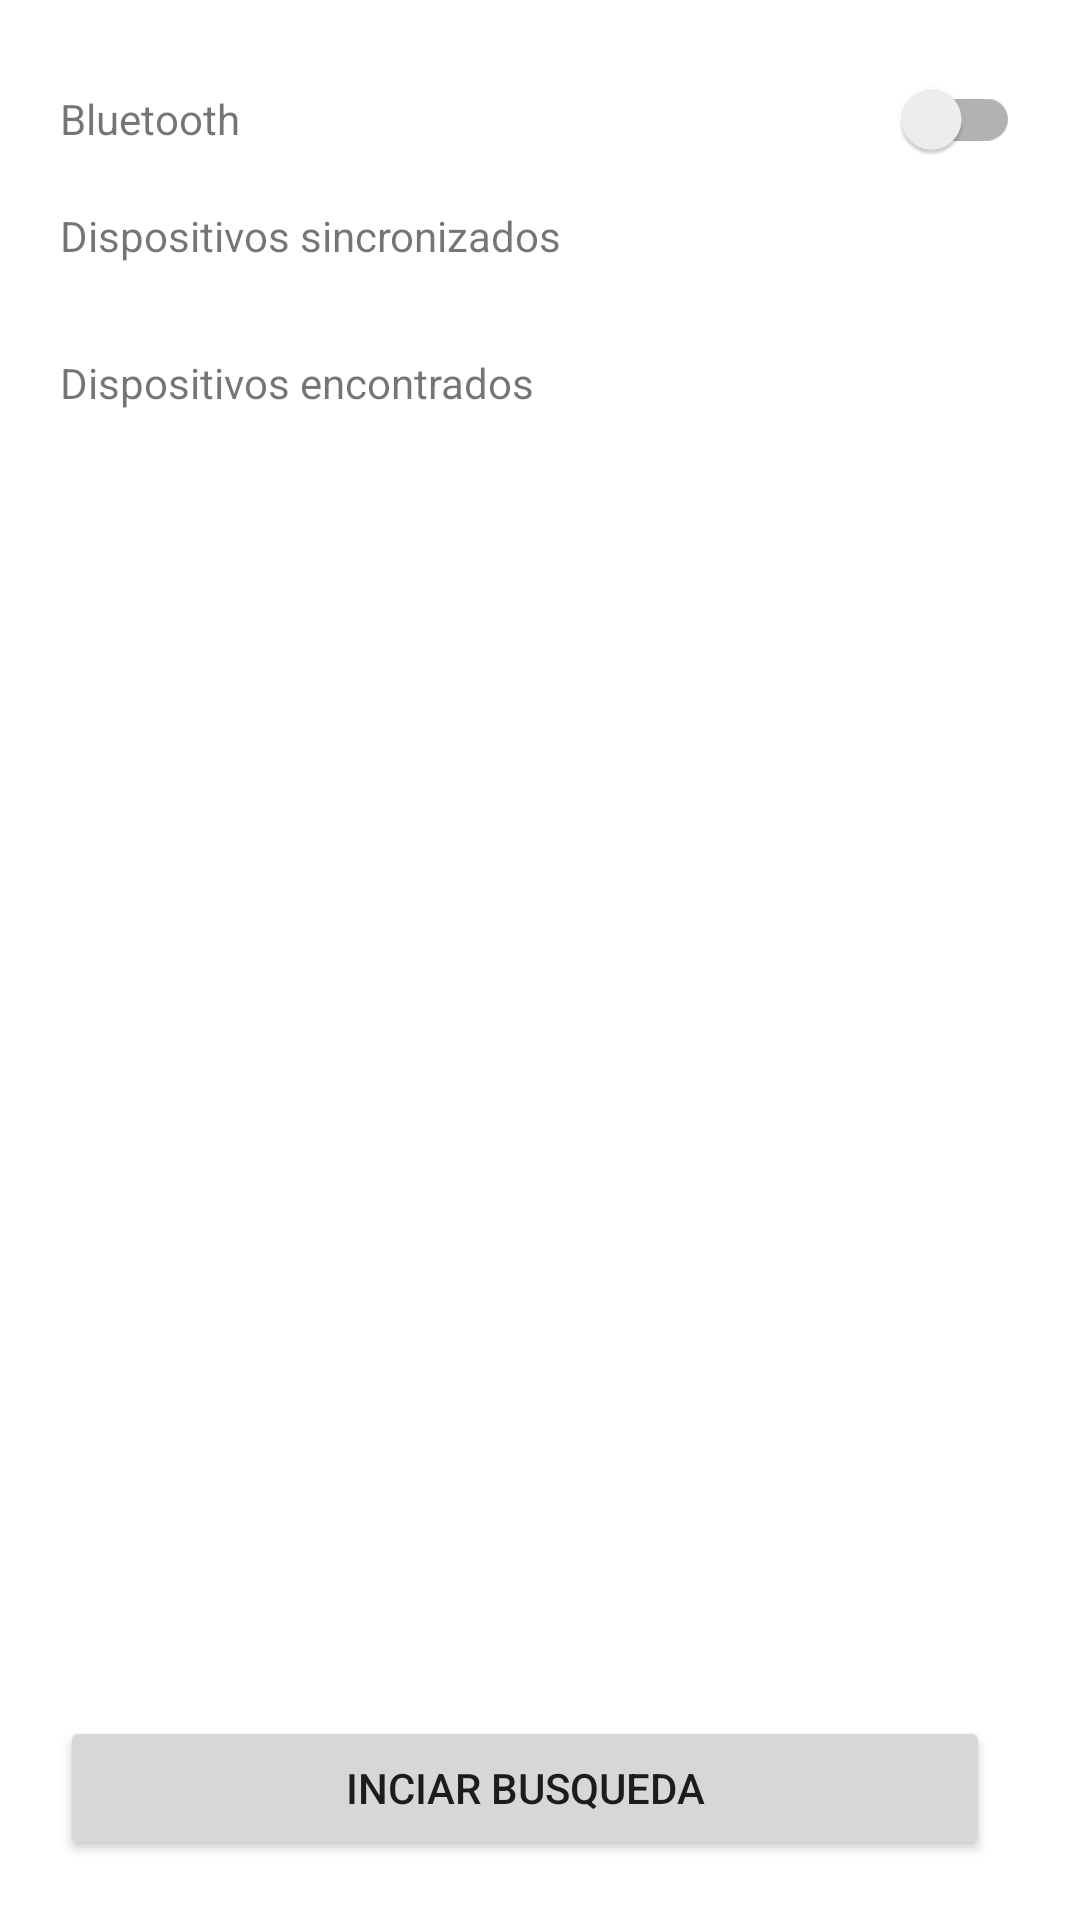

Produce the Android XML layout that renders to this screen, including the resource entries it uses.
<!-- AndroidManifest.xml: application theme Theme.MedidorBluetooth -->
<!-- res/layout/activity_connect.xml -->
<?xml version="1.0" encoding="utf-8"?>
<androidx.constraintlayout.widget.ConstraintLayout
    xmlns:android="http://schemas.android.com/apk/res/android"
    xmlns:app="http://schemas.android.com/apk/res-auto"
    xmlns:tools="http://schemas.android.com/tools"
    android:layout_width="match_parent"
    android:orientation="vertical"
    android:padding="20dp"
    android:layout_height="match_parent"
    tools:context=".ConnectActivity">

    <TextView
        android:id="@+id/tv_bluetooth"
        android:layout_width="match_parent"
        android:layout_height="wrap_content"
        android:layout_marginTop="10dp"
        android:layout_marginBottom="10dp"
        android:text="@string/bluetooth"
        app:layout_constraintBottom_toTopOf="@id/linearLayout"
        app:layout_constraintStart_toStartOf="parent"
        app:layout_constraintTop_toTopOf="parent" />

    <ProgressBar
        android:id="@+id/pb_buetooth"
        android:layout_width="wrap_content"
        android:layout_height="wrap_content"
        app:layout_constraintTop_toTopOf="@id/tv_bluetooth"
        app:layout_constraintBottom_toBottomOf="@id/tv_bluetooth"
        app:layout_constraintEnd_toEndOf="parent"
        android:visibility="invisible"/>


    <androidx.appcompat.widget.SwitchCompat
        android:id="@+id/sw_enable_bt"
        android:layout_width="wrap_content"
        android:layout_height="wrap_content"
        android:checked="false"
        app:layout_constraintTop_toTopOf="@id/tv_bluetooth"
        app:layout_constraintBottom_toBottomOf="@id/tv_bluetooth"
        app:layout_constraintEnd_toEndOf="parent"/>

    <LinearLayout
        android:id="@+id/linearLayout"
        android:layout_width="match_parent"
        android:layout_height="wrap_content"
        android:orientation="vertical"
        android:layout_marginTop="10dp"
        app:layout_constraintEnd_toEndOf="parent"
        app:layout_constraintStart_toStartOf="parent"
        app:layout_constraintTop_toBottomOf="@id/tv_bluetooth">

        <TextView
            android:id="@+id/tv_pairedDevices"
            android:layout_width="match_parent"
            android:layout_height="wrap_content"
            android:layout_marginTop="10dp"
            android:layout_marginBottom="10dp"
            android:text="@string/dispositivos_sincronizados" />

        <ListView
            android:id="@+id/lv_bondedDevices"
            android:layout_width="match_parent"
            android:layout_height="wrap_content"
            android:layout_marginBottom="20dp" />

        <TextView
            android:id="@+id/tv_discoveryDevices"
            android:layout_width="match_parent"
            android:layout_height="wrap_content"
            android:layout_marginBottom="10dp"
            android:text="@string/dispositivos_encontrados" />

        <ListView
            android:id="@+id/lv_discoveryDevices"
            android:layout_width="match_parent"
            android:layout_height="wrap_content"
            android:layout_marginBottom="20dp" />

    </LinearLayout>

    <LinearLayout
        android:id="@+id/linearLayout2"
        android:layout_width="match_parent"
        android:layout_height="wrap_content"
        android:orientation="vertical"
        app:layout_constraintBottom_toBottomOf="parent"
        app:layout_constraintEnd_toEndOf="parent"
        app:layout_constraintStart_toStartOf="parent">

        <ProgressBar
            android:id="@+id/progress_bar"
            android:layout_gravity="center"
            android:layout_marginBottom="20dp"
            android:layout_width="wrap_content"
            android:visibility="invisible"
            android:layout_height="wrap_content"/>

        <Button
            android:id="@+id/b_Busqueda"
            android:layout_width="match_parent"
            android:layout_height="wrap_content"
            android:layout_marginEnd="10dp"
            android:layout_weight="1"
            android:onClick="onClickBuscar"
            android:text="@string/inciar_busqueda" />

    </LinearLayout>


</androidx.constraintlayout.widget.ConstraintLayout>
<!-- resources referenced by this layout -->
<resources>
  <string name="bluetooth">Bluetooth</string>
  <string name="dispositivos_encontrados">Dispositivos encontrados</string>
  <string name="dispositivos_sincronizados">Dispositivos sincronizados</string>
  <string name="inciar_busqueda">Inciar Busqueda</string>
  <style name="Theme.MedidorBluetooth" parent="Theme.MaterialComponents.DayNight.DarkActionBar">
          
          <item name="colorPrimary">@color/purple_500</item>
          <item name="colorPrimaryVariant">@color/purple_700</item>
          <item name="colorOnPrimary">@color/white</item>
          
          <item name="colorSecondary">@color/teal_200</item>
          <item name="colorSecondaryVariant">@color/teal_700</item>
          <item name="colorOnSecondary">@color/black</item>
          
          <item name="android:statusBarColor" tools:targetApi="l">?attr/colorPrimaryVariant</item>
          
      </style>
  <color name="purple_500">#FF6200EE</color>
  <color name="purple_700">#FF3700B3</color>
  <color name="white">#FFFFFFFF</color>
  <color name="teal_200">#FF03DAC5</color>
  <color name="teal_700">#FF018786</color>
  <color name="black">#FF000000</color>
</resources>
